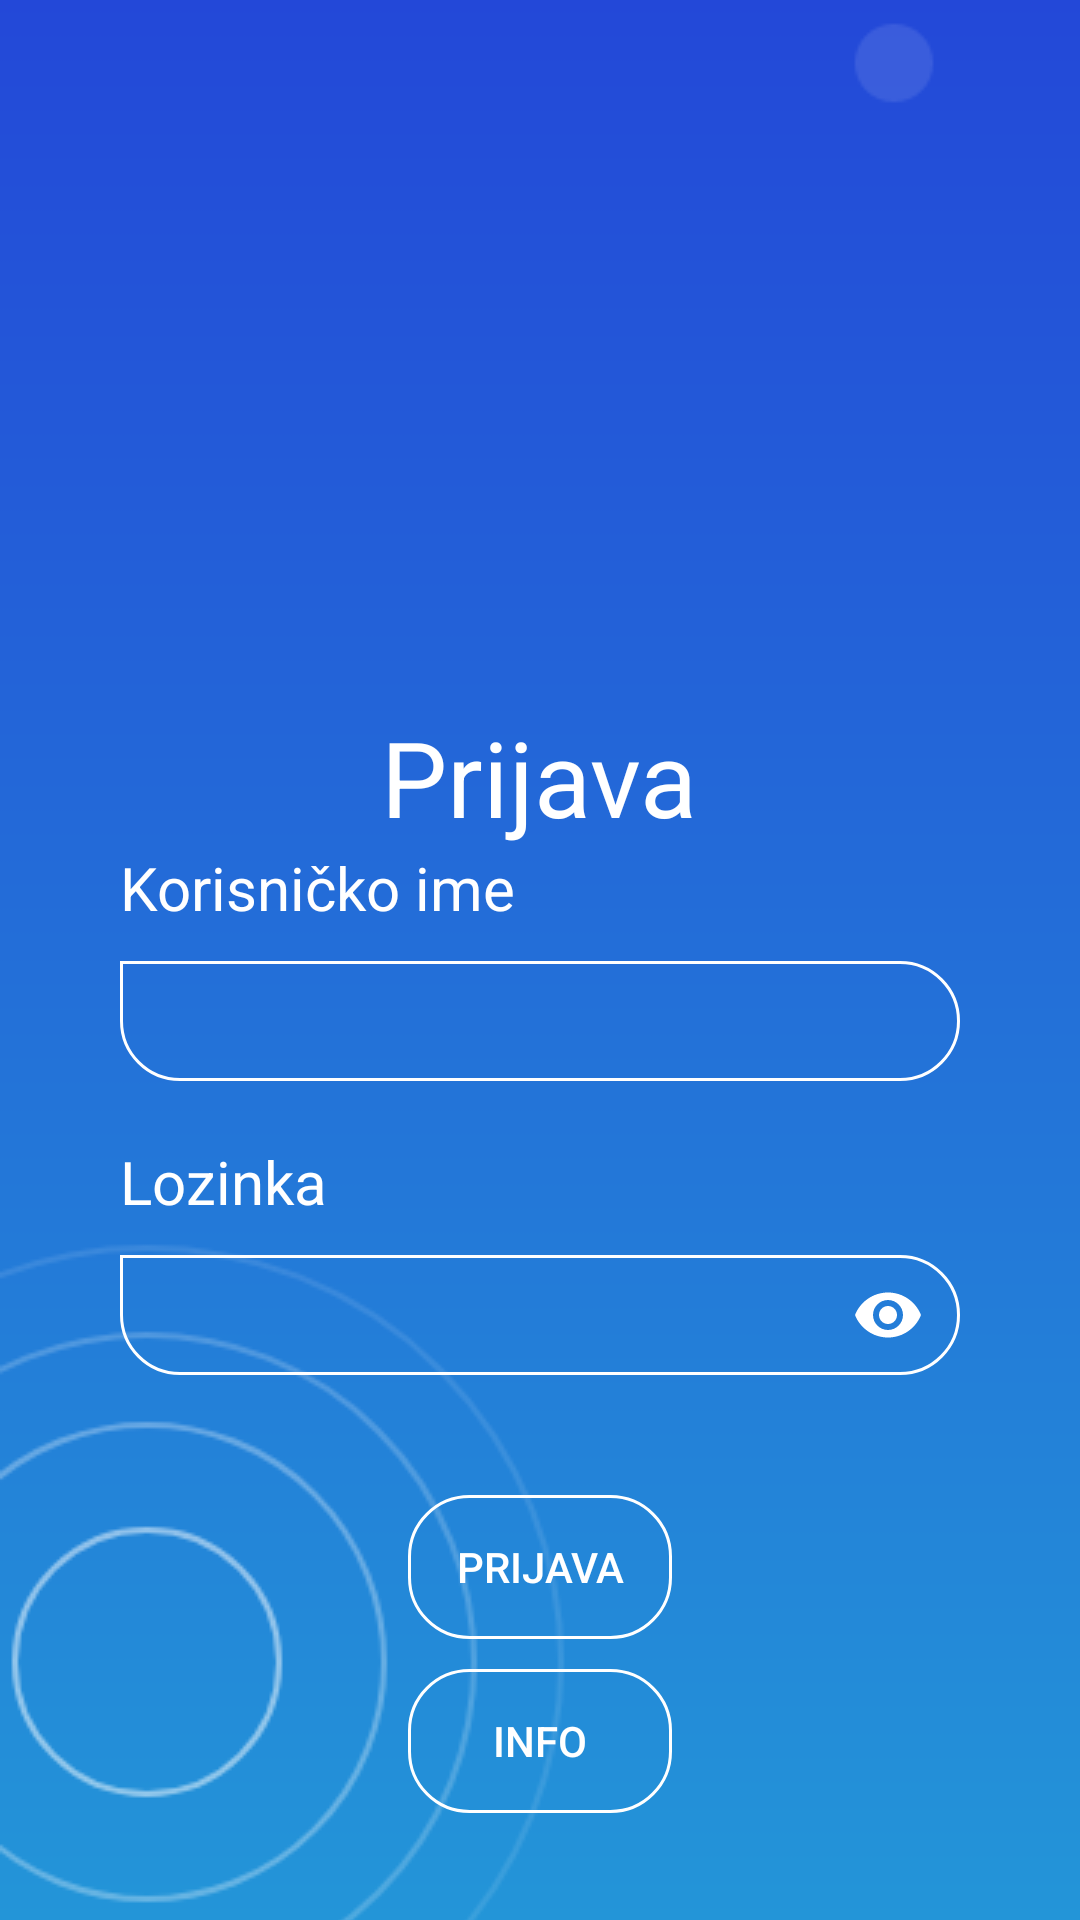

Write the Android layout XML for this screen, with the resource values it uses.
<!-- AndroidManifest.xml: application theme AppTheme -->
<!-- res/layout/activity_prijava.xml -->
<?xml version="1.0" encoding="utf-8"?>
<RelativeLayout xmlns:android="http://schemas.android.com/apk/res/android"
    xmlns:app="http://schemas.android.com/apk/res-auto"
    xmlns:tools="http://schemas.android.com/tools"
    android:layout_width="match_parent"
    android:layout_height="match_parent"
    tools:context=".activity.PrijavaActivity">

    <RelativeLayout
        android:id="@+id/relative_layout_animacija"
        android:layout_width="wrap_content"
        android:layout_height="wrap_content"
        android:layout_centerInParent="true"
        android:layout_marginLeft="40dp"
        android:layout_marginTop="40dp"
        android:layout_marginRight="40dp"
        android:elevation="1dp">

        <ImageView
            android:id="@+id/slika_login"
            android:layout_width="200dp"
            android:layout_height="200dp"
            android:layout_centerHorizontal="true"
            android:scaleType="fitCenter"
            android:src="@drawable/login" />

        <RelativeLayout
            android:layout_width="wrap_content"
            android:layout_height="wrap_content"
            android:layout_below="@+id/slika_login">

            <TextView
                android:id="@+id/text_view_prijava"
                android:layout_width="wrap_content"
                android:layout_height="wrap_content"
                android:layout_centerHorizontal="true"
                android:text="Prijava"
                android:textColor="@color/colorWhite"
                android:textSize="35dp" />

            <LinearLayout
                android:id="@+id/linear_layout_polja"
                android:layout_width="match_parent"
                android:layout_height="wrap_content"
                android:layout_below="@+id/text_view_prijava"
                android:orientation="vertical">

                <LinearLayout
                    android:layout_width="match_parent"
                    android:layout_height="wrap_content"
                    android:orientation="vertical">

                    <TextView
                        android:layout_width="wrap_content"
                        android:layout_height="wrap_content"
                        android:text="Korisničko ime"
                        android:textColor="@color/colorWhite"
                        android:textSize="20dp" />

                    <android.support.design.widget.TextInputLayout
                        android:layout_width="match_parent"
                        android:layout_height="wrap_content">

                        <EditText
                            android:paddingStart="9dp"
                            android:id="@+id/korisnicko_ime_txt"
                            android:layout_width="match_parent"
                            android:layout_height="40dp"
                            android:layout_marginTop="2dp"
                            android:paddingEnd="9dp"
                            android:background="@drawable/edit_text"
                            android:textColor="@color/colorWhite"
                            android:textCursorDrawable="@drawable/bijeli_pokazivac"
                            android:textSize="20dp" />

                    </android.support.design.widget.TextInputLayout>


                </LinearLayout>

                <LinearLayout
                    android:layout_width="match_parent"
                    android:layout_height="wrap_content"
                    android:layout_marginTop="20dp"
                    android:orientation="vertical">

                    <TextView
                        android:layout_width="wrap_content"
                        android:layout_height="wrap_content"
                        android:text="Lozinka"
                        android:textColor="@color/colorWhite"
                        android:textSize="20dp" />


                    <android.support.design.widget.TextInputLayout
                        android:layout_width="match_parent"
                        android:layout_height="wrap_content"
                        app:passwordToggleEnabled="true"
                        app:passwordToggleTint="@color/colorWhite">


                        <EditText
                            android:paddingEnd="9dp"
                            android:paddingStart="9dp"
                            android:id="@+id/lozinka_txt"
                            android:layout_width="match_parent"
                            android:layout_height="40dp"
                            android:layout_marginTop="2dp"
                            android:background="@drawable/edit_text"
                            android:inputType="textPassword"
                            android:textColor="@color/colorWhite"
                            android:textCursorDrawable="@drawable/bijeli_pokazivac"
                            android:textSize="20dp" />

                    </android.support.design.widget.TextInputLayout>


                </LinearLayout>

            </LinearLayout>

            <Button
                android:id="@+id/prijavi_se_btn"
                android:layout_width="wrap_content"
                android:layout_height="wrap_content"
                android:layout_below="@id/linear_layout_polja"
                android:layout_centerHorizontal="true"
                android:layout_marginTop="40dp"
                android:background="@drawable/button"
                android:text="Prijava"
                android:textColor="@color/colorWhite" />

            <Button
                android:id="@+id/info_btn"
                android:layout_width="wrap_content"
                android:layout_height="wrap_content"
                android:layout_below="@id/prijavi_se_btn"
                android:layout_centerHorizontal="true"
                android:layout_marginTop="10dp"
                android:background="@drawable/button"
                android:text="Info"
                android:textColor="@color/colorWhite" />


        </RelativeLayout>


    </RelativeLayout>


    <ImageView
        android:id="@+id/pozadina"
        android:layout_width="match_parent"
        android:layout_height="match_parent"
        android:scaleType="centerCrop"
        android:src="@drawable/pozadina_plava" />


</RelativeLayout>
<!-- resources referenced by this layout -->
<resources>
  <color name="colorWhite">#fff</color>
  <!-- drawable button (drawable) -->
  <shape xmlns:android="http://schemas.android.com/apk/res/android"
      android:shape="rectangle">
  
      <corners android:bottomLeftRadius="20dp"
          android:bottomRightRadius="20dp"
          android:topLeftRadius="20dp"
          android:topRightRadius="20dp"/>
  
      <stroke android:color="@color/colorWhite"
          android:width="1dp"/>
  
  
  </shape>
  <!-- drawable edit_text (drawable) -->
  <shape xmlns:android="http://schemas.android.com/apk/res/android"
      android:shape="rectangle">
  
      <corners android:bottomLeftRadius="20dp"
          android:bottomRightRadius="20dp"
          android:topLeftRadius="0dp"
          android:topRightRadius="20dp"/>
  
      <stroke android:color="@color/colorWhite"
          android:width="1dp"/>
  
  
  </shape>
  <!-- drawable pozadina_plava: png bitmap (drawable, 20229 bytes) -->
  <style name="AppTheme" parent="Theme.AppCompat.Light.NoActionBar">
          
          <item name="colorPrimary">@color/colorPrimary</item>
          <item name="colorPrimaryDark">@color/colorPrimaryDark</item>
          <item name="colorAccent">@color/colorAccent</item>
  
  
      </style>
  <color name="colorPrimary">#008577</color>
  <color name="colorPrimaryDark">#233ED8</color>
  <color name="colorAccent">#D81B60</color>
</resources>
